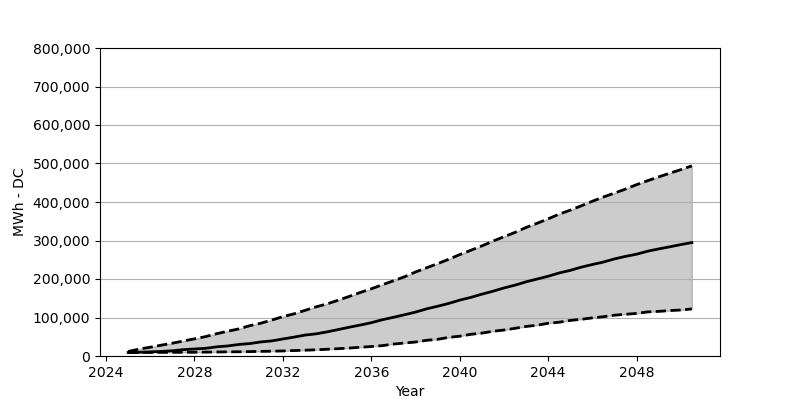

The table this chart was drawn from, first rows:
Date, Low, Base, High
2025-01, 9069, 9232, 11765
2025-07, 9151, 9641, 17975
2026-01, 9232, 10785, 22877
2026-07, 9396, 11847, 28106
2027-01, 9478, 13563, 33335
2027-07, 9723, 16504, 38891
2028-01, 9804, 18220, 44610
2028-07, 10131, 19936, 50329
2029-01, 10376, 23776, 57928
2029-07, 10785, 26063, 64301
2030-01, 11030, 29903, 70347
2030-07, 11438, 32273, 78680
2031-01, 12010, 36521, 85135
2031-07, 12501, 39218, 93387
2032-01, 13154, 44202, 102211
2032-07, 14135, 49022, 109483
2033-01, 15033, 54333, 118552
2033-07, 16177, 57519, 127621
2034-01, 17485, 62666, 135382
2034-07, 19037, 68549, 144778
2035-01, 20589, 74759, 154828
2035-07, 22795, 80314, 164959
2036-01, 24593, 86524, 174518
2036-07, 26962, 94204, 185140
2037-01, 30966, 100495, 195353
2037-07, 33662, 107113, 205729
2038-01, 36358, 113976, 218230
2038-07, 40770, 122392, 229096
2039-01, 43384, 129255, 239881
2039-07, 48287, 136445, 251156
2040-01, 51473, 145187, 263412
2040-07, 56294, 152132, 274523
2041-01, 59480, 160629, 285962
2041-07, 64219, 168146, 298217
2042-01, 67487, 176724, 309901
2042-07, 71899, 183996, 321013
2043-01, 76801, 192657, 333922
2043-07, 79906, 199846, 344625
2044-01, 85053, 207118, 356308
2044-07, 87749, 215697, 368564
2045-01, 92488, 222478, 378940
2045-07, 95348, 230730, 390134
2046-01, 99106, 237675, 401981
2046-07, 102047, 243966, 413010
2047-01, 106051, 252218, 423223
2047-07, 108420, 258673, 433600
2048-01, 110626, 264474, 445120
2048-07, 114548, 272154, 455333
2049-01, 115937, 278200, 465301
2049-07, 117980, 283592, 474778
2050-01, 119450, 289393, 484092
2050-07, 122310, 294622, 493897
